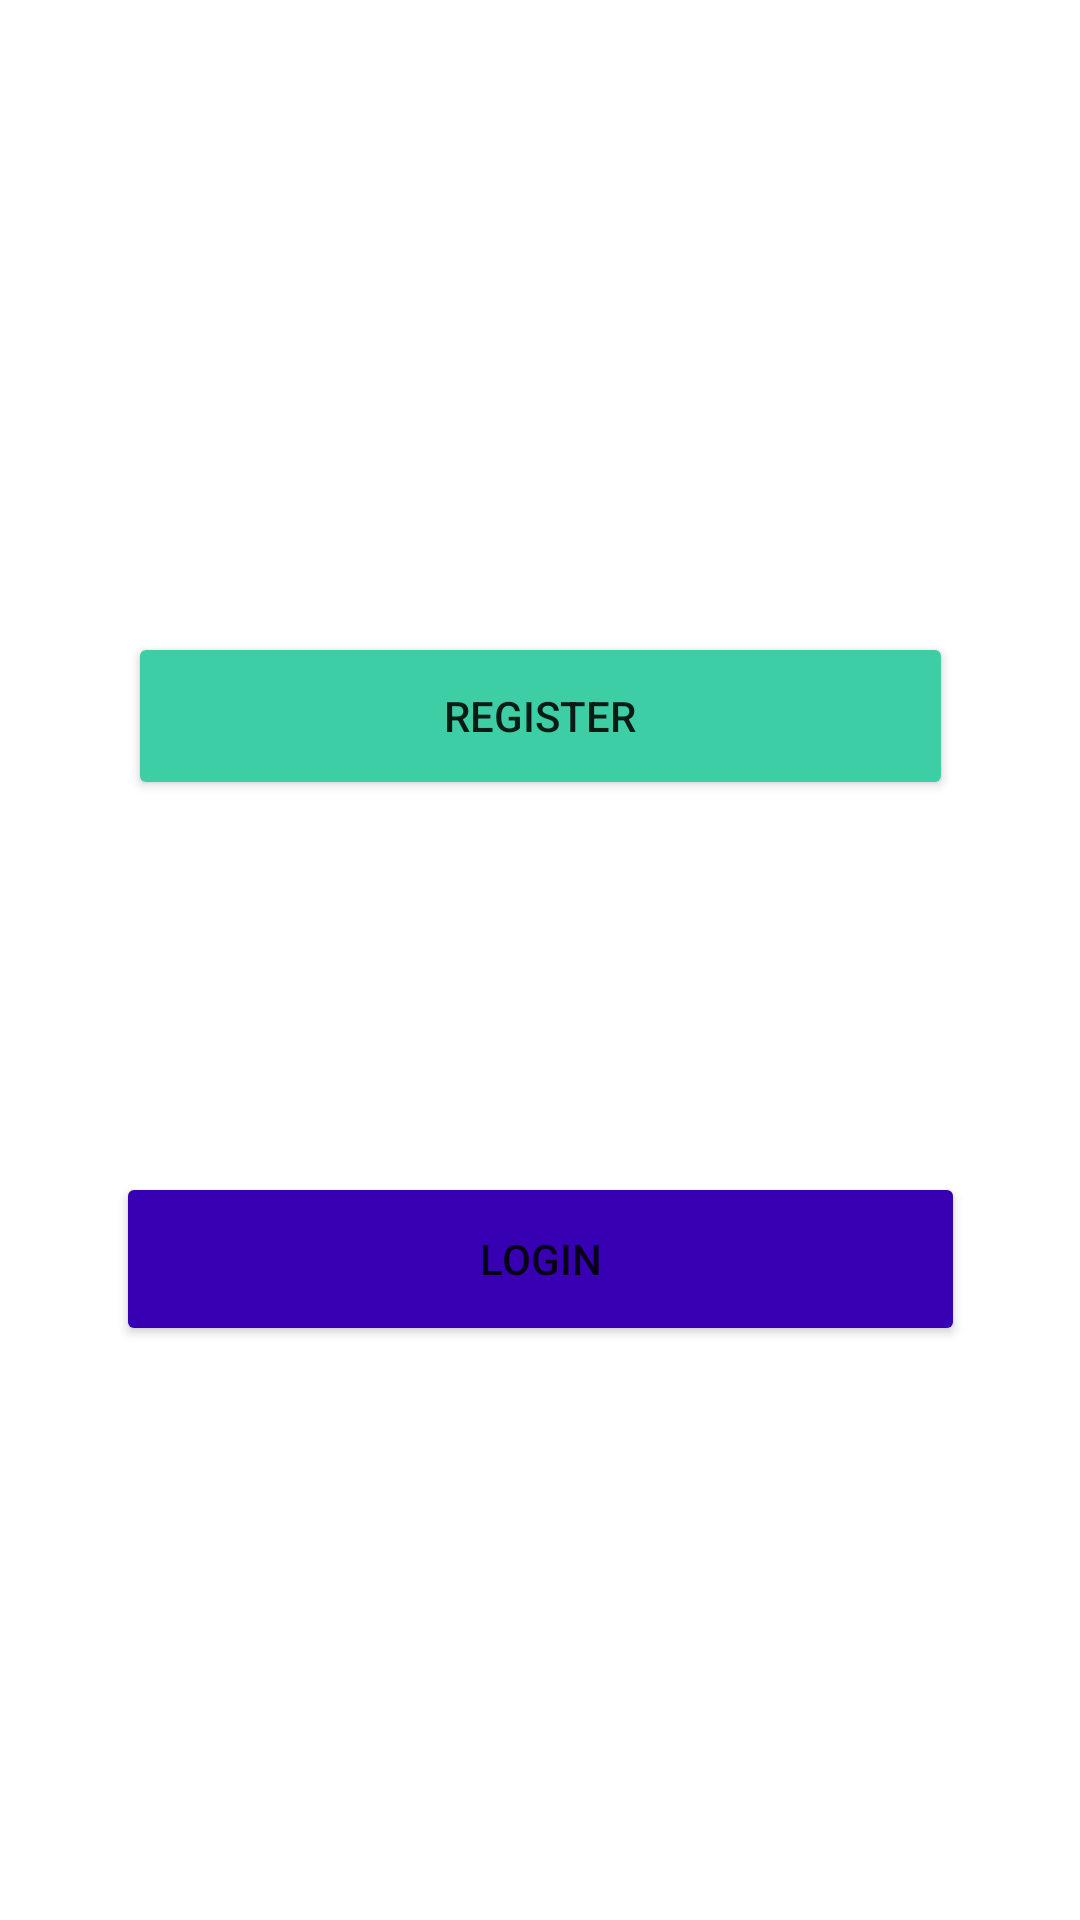

Produce the Android XML layout that renders to this screen, including the resource entries it uses.
<!-- AndroidManifest.xml: application theme Theme.DemoApp_FirebaseGoogle -->
<!-- res/layout/activity_main.xml -->
<?xml version="1.0" encoding="utf-8"?>
<androidx.constraintlayout.widget.ConstraintLayout xmlns:android="http://schemas.android.com/apk/res/android"
    xmlns:app="http://schemas.android.com/apk/res-auto"
    xmlns:tools="http://schemas.android.com/tools"
    android:layout_width="match_parent"
    android:layout_height="match_parent"
    tools:context=".MainActivity">

    <Button
        android:id="@+id/register_user"
        android:layout_width="275dp"
        android:layout_height="56dp"
        android:backgroundTint="@color/greens"
        android:text="Register"
        app:layout_constraintBottom_toBottomOf="parent"
        app:layout_constraintEnd_toEndOf="parent"
        app:layout_constraintStart_toStartOf="parent"
        app:layout_constraintTop_toTopOf="parent"
        app:layout_constraintVertical_bias="0.361" />

    <Button
        android:id="@+id/login_user"
        android:layout_width="283dp"
        android:layout_height="58dp"
        android:backgroundTint="@color/purple_700"
        android:text="Login"
        app:layout_constraintBottom_toBottomOf="parent"
        app:layout_constraintEnd_toEndOf="parent"
        app:layout_constraintStart_toStartOf="parent"
        app:layout_constraintTop_toTopOf="parent"
        app:layout_constraintVertical_bias="0.671" />

</androidx.constraintlayout.widget.ConstraintLayout>
<!-- resources referenced by this layout -->
<resources>
  <color name="greens">#3ECEA5</color>
  <color name="purple_700">#FF3700B3</color>
  <style name="Theme.DemoApp_FirebaseGoogle" parent="Theme.MaterialComponents.DayNight.DarkActionBar">
          
          <item name="colorPrimary">@color/purple_500</item>
          <item name="colorPrimaryVariant">@color/purple_700</item>
          <item name="colorOnPrimary">@color/white</item>
          
          <item name="colorSecondary">@color/teal_200</item>
          <item name="colorSecondaryVariant">@color/teal_700</item>
          <item name="colorOnSecondary">@color/black</item>
          
          <item name="android:statusBarColor" tools:targetApi="l">?attr/colorPrimaryVariant</item>
          
      </style>
  <color name="purple_500">#FF6200EE</color>
  <color name="white">#FFFFFFFF</color>
  <color name="teal_200">#FF03DAC5</color>
  <color name="teal_700">#FF018786</color>
  <color name="black">#FF000000</color>
</resources>
